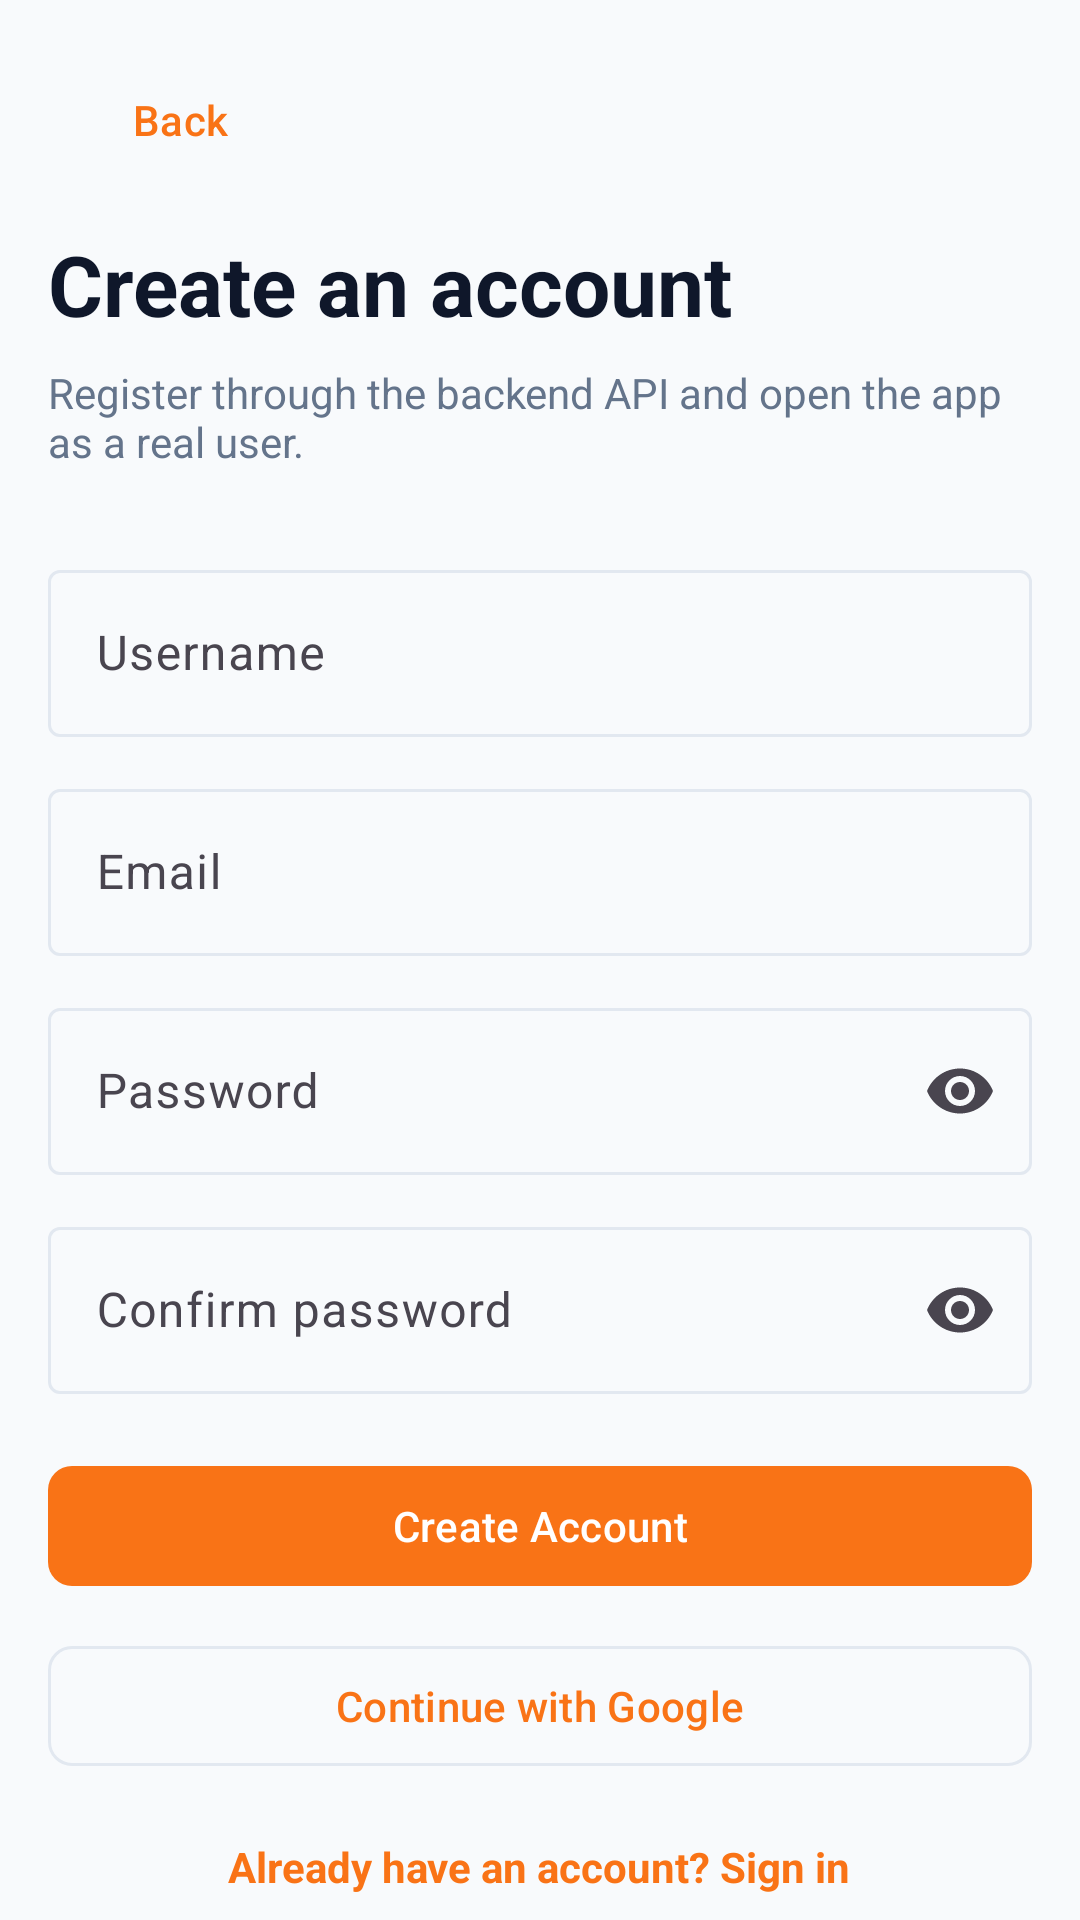

Write the Android layout XML for this screen, with the resource values it uses.
<!-- AndroidManifest.xml: application theme Theme.TungTung -->
<!-- res/layout/activity_register.xml -->
<?xml version="1.0" encoding="utf-8"?>
<FrameLayout xmlns:android="http://schemas.android.com/apk/res/android"
    xmlns:app="http://schemas.android.com/apk/res-auto"
    android:layout_width="match_parent"
    android:layout_height="match_parent">

    <androidx.core.widget.NestedScrollView
        android:layout_width="match_parent"
        android:layout_height="match_parent"
        android:background="?attr/ttColorBackground">

        <LinearLayout
            android:layout_width="match_parent"
            android:layout_height="wrap_content"
            android:orientation="vertical"
            android:padding="@dimen/screen_padding">

        <com.google.android.material.button.MaterialButton
            android:id="@+id/buttonBack"
            style="@style/Widget.Material3.Button.TextButton"
            android:layout_width="wrap_content"
            android:layout_height="wrap_content"
            android:text="@string/button_back"
            android:textAllCaps="false" />

        <TextView
            android:layout_width="wrap_content"
            android:layout_height="wrap_content"
            android:layout_marginTop="12dp"
            android:text="@string/register_title"
            android:textAppearance="@style/TextAppearance.TungTung.HeadlineLarge" />

        <TextView
            android:layout_width="wrap_content"
            android:layout_height="wrap_content"
            android:layout_marginTop="8dp"
            android:text="@string/register_subtitle"
            android:textColor="?attr/ttColorTextSecondary" />

        <com.google.android.material.textfield.TextInputLayout
            android:layout_width="match_parent"
            android:layout_height="wrap_content"
            android:layout_marginTop="28dp">

            <com.google.android.material.textfield.TextInputEditText
                android:id="@+id/inputUsername"
                android:layout_width="match_parent"
                android:layout_height="wrap_content"
                android:hint="@string/hint_username" />
        </com.google.android.material.textfield.TextInputLayout>

        <com.google.android.material.textfield.TextInputLayout
            android:layout_width="match_parent"
            android:layout_height="wrap_content"
            android:layout_marginTop="12dp">

            <com.google.android.material.textfield.TextInputEditText
                android:id="@+id/inputEmail"
                android:layout_width="match_parent"
                android:layout_height="wrap_content"
                android:hint="@string/hint_email"
                android:inputType="textEmailAddress" />
        </com.google.android.material.textfield.TextInputLayout>

        <com.google.android.material.textfield.TextInputLayout
            android:layout_width="match_parent"
            android:layout_height="wrap_content"
            android:layout_marginTop="12dp"
            app:endIconMode="password_toggle">

            <com.google.android.material.textfield.TextInputEditText
                android:id="@+id/inputPassword"
                android:layout_width="match_parent"
                android:layout_height="wrap_content"
                android:hint="@string/hint_password"
                android:inputType="textPassword" />
        </com.google.android.material.textfield.TextInputLayout>

        <com.google.android.material.textfield.TextInputLayout
            android:layout_width="match_parent"
            android:layout_height="wrap_content"
            android:layout_marginTop="12dp"
            app:endIconMode="password_toggle">

            <com.google.android.material.textfield.TextInputEditText
                android:id="@+id/inputConfirmPassword"
                android:layout_width="match_parent"
                android:layout_height="wrap_content"
                android:hint="@string/hint_confirm_password"
                android:inputType="textPassword" />
        </com.google.android.material.textfield.TextInputLayout>

        <com.google.android.material.button.MaterialButton
            android:id="@+id/buttonRegister"
            android:layout_width="match_parent"
            android:layout_height="wrap_content"
            android:layout_marginTop="20dp"
            android:text="@string/button_create_account"
            android:textAllCaps="false"
            app:cornerRadius="@dimen/button_radius" />

        <com.google.android.material.button.MaterialButton
            android:id="@+id/buttonGoogleRegister"
            style="@style/Widget.Material3.Button.OutlinedButton"
            android:layout_width="match_parent"
            android:layout_height="wrap_content"
            android:layout_marginTop="12dp"
            android:text="@string/button_google"
            android:textAllCaps="false"
            app:cornerRadius="@dimen/button_radius" />

            <TextView
                android:id="@+id/textSignIn"
                android:layout_width="wrap_content"
                android:layout_height="wrap_content"
                android:layout_gravity="center_horizontal"
                android:layout_marginTop="20dp"
                android:text="@string/link_sign_in"
                android:textColor="?attr/ttColorPrimary"
                android:textStyle="bold" />
        </LinearLayout>

    </androidx.core.widget.NestedScrollView>

    <LinearLayout
        android:id="@+id/loadingOverlay"
        android:layout_width="match_parent"
        android:layout_height="match_parent"
        android:background="#99000000"
        android:clickable="true"
        android:focusable="true"
        android:gravity="center"
        android:orientation="vertical"
        android:visibility="gone">

        <ProgressBar
            android:layout_width="wrap_content"
            android:layout_height="wrap_content" />

        <TextView
            android:id="@+id/textLoadingMessage"
            android:layout_width="wrap_content"
            android:layout_height="wrap_content"
            android:layout_marginTop="12dp"
            android:text="@string/loading_please_wait"
            android:textColor="@android:color/white"
            android:textStyle="bold" />
    </LinearLayout>

</FrameLayout>
<!-- resources referenced by this layout -->
<resources>
  <dimen name="button_radius">8dp</dimen>
  <dimen name="screen_padding">16dp</dimen>
  <string name="button_back">Back</string>
  <string name="button_create_account">Create Account</string>
  <string name="button_google">Continue with Google</string>
  <string name="hint_confirm_password">Confirm password</string>
  <string name="hint_email">Email</string>
  <string name="hint_password">Password</string>
  <string name="hint_username">Username</string>
  <string name="link_sign_in">Already have an account? Sign in</string>
  <string name="loading_please_wait">Please wait...</string>
  <string name="register_subtitle">Register through the backend API and open the app as a real user.</string>
  <string name="register_title">Create an account</string>
  <style name="TextAppearance.TungTung.HeadlineLarge" parent="TextAppearance.Material3.HeadlineLarge">
          <item name="android:textSize">28sp</item>
          <item name="android:textStyle">bold</item>
          <item name="android:textColor">?attr/ttColorTextPrimary</item>
      </style>
  <style name="Theme.TungTung" parent="Base.Theme.TungTung" />
  <color name="tt_primary">#F97316</color>
  <color name="white">#FFFFFFFF</color>
  <color name="tt_success">#10B981</color>
  <color name="tt_surface">#FFFFFF</color>
  <color name="tt_text_primary">#0F172A</color>
  <color name="tt_surface_alt">#E2E8F0</color>
  <color name="tt_border">#E2E8F0</color>
  <color name="tt_background">#F8FAFC</color>
  <color name="tt_primary_tint">#FFF7ED</color>
  <color name="tt_text_secondary">#64748B</color>
  <color name="tt_text_muted">#94A3B8</color>
  <style name="ShapeAppearance.TungTung.Button" parent="ShapeAppearance.Material3.Corner.Small">
          <item name="cornerSize">@dimen/button_radius</item>
      </style>
  <style name="ShapeAppearance.TungTung.Card" parent="ShapeAppearance.Material3.Corner.Medium">
          <item name="cornerSize">@dimen/card_radius</item>
      </style>
  <style name="ShapeAppearance.TungTung.Modal" parent="ShapeAppearance.Material3.Corner.Large">
          <item name="cornerSize">@dimen/modal_radius</item>
      </style>
  <dimen name="card_radius">10dp</dimen>
  <dimen name="modal_radius">16dp</dimen>
</resources>
